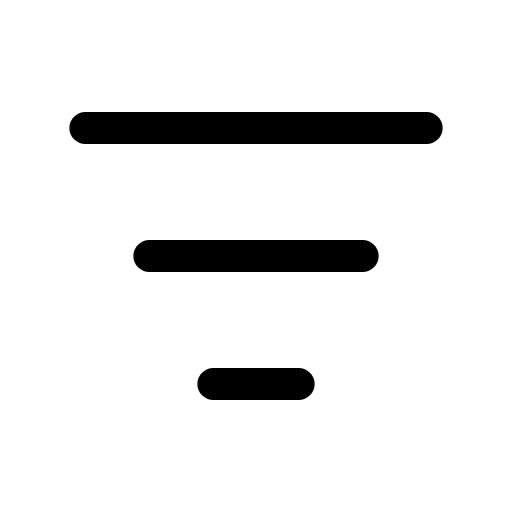
t = 0.00 s
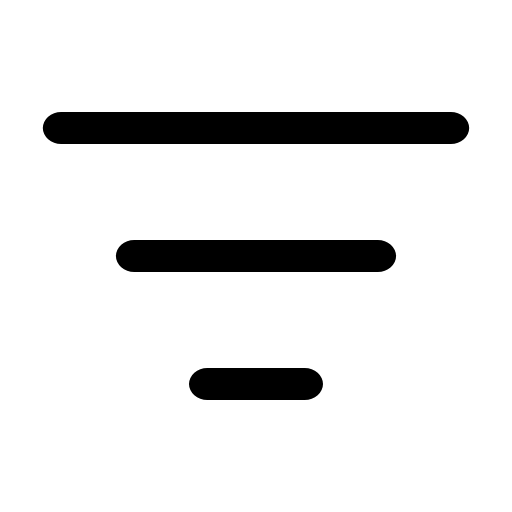
t = 0.14 s
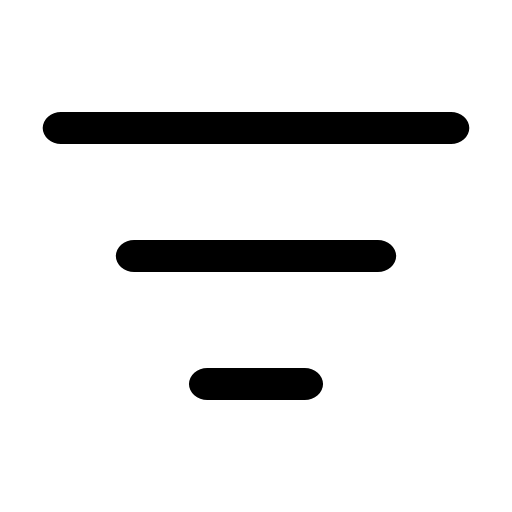
t = 0.21 s
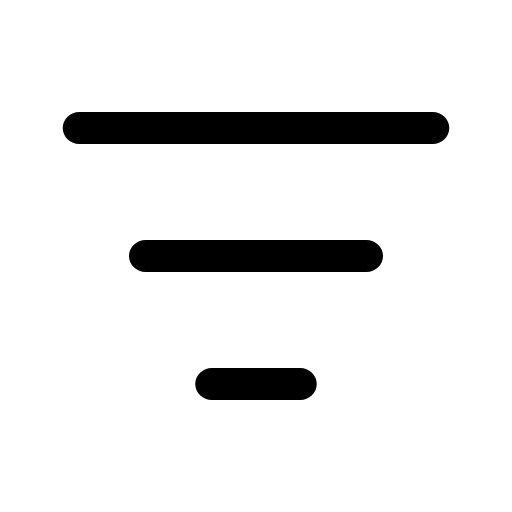
t = 0.39 s
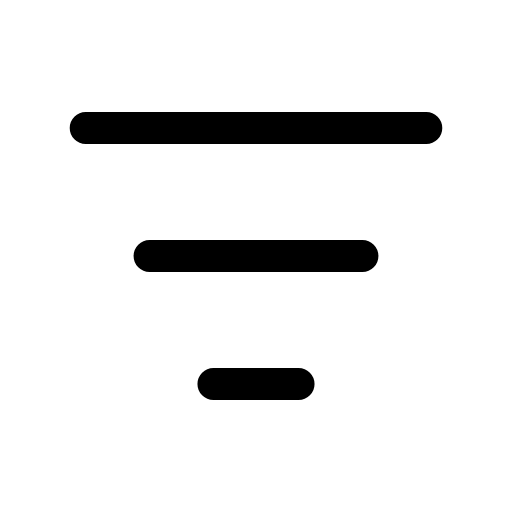
t = 0.49 s
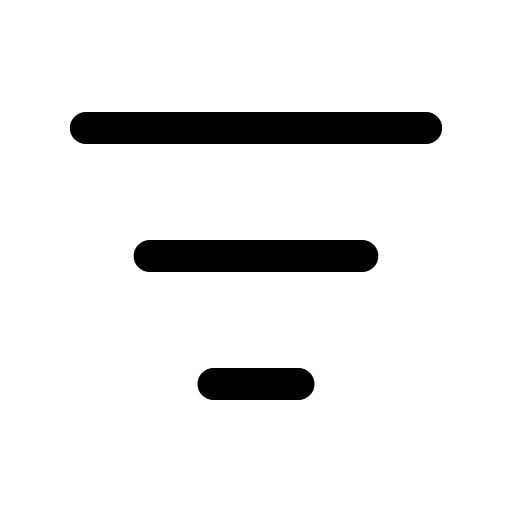
t = 0.60 s

The animated SVG that drew these frames (rendered in a browser with its animation timeline set to each time). Animation: 1 CSS @keyframes rule; one cycle of 0.70 s, repeats indefinitely.

<svg xmlns="http://www.w3.org/2000/svg" viewBox="0 0 24 24" width="24" height="24" class="rd-a-list-filter" data-rd-animate="hover"><style>.rd-a-list-filter{overflow:visible}.rd-a-list-filter *{transform-box:view-box}.rd-a-list-filter .a{transform-origin:12px 12px}@media (prefers-reduced-motion:no-preference){.rd-a-list-filter[data-rd-animate="hover"]:hover .a,:hover>.rd-a-list-filter[data-rd-animate="parent"] .a,.rd-a-list-filter[data-rd-animate="play"] .a,.rd-a-list-filter[data-rd-animate="loop"] .a{animation:rd-list-filter-m calc(0.7s*var(--rd-speed,1)) cubic-bezier(.34,1.3,.5,1)}.rd-a-list-filter[data-rd-animate="loop"] *{animation-iteration-count:infinite!important}@keyframes rd-list-filter-m{0%,100%{scale:1 1}40%{scale:1.14 1}}}</style><g fill="none" stroke="currentColor" stroke-linecap="round" stroke-linejoin="round" stroke-width="1.5"><g class="a"><path d="M4 6h16M7 12h10M10 18h4"/></g></g></svg>
